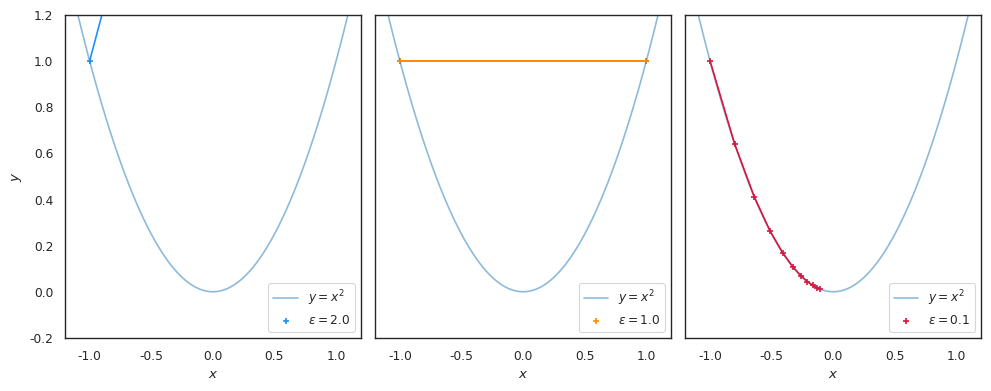

The matplotlib source for this figure: (Note: this script raises an exception after producing the figure.)
import matplotlib.pyplot as plt
import numpy as np
import seaborn as sns


np.random.seed = 42
sns.set_style("white")
sns.set_context(context="paper", font_scale=1)

L = lambda x: x ** 2
dL = lambda x: 2 * x

x = np.linspace(-2, 2, 1_000)
y = L(x)

plt.figure(figsize=(10, 4))


for i, (lr, c) in enumerate(zip([2, 1, 0.1], ["dodgerblue", "darkorange", "crimson"])):
    plt.subplot(1, 3, i + 1)
    plt.plot(x, y, label="$y = x^2$", alpha=0.5)
    
    xs = [-1.0]
    for step in range(10):
        xs.append(xs[step] - lr * dL(xs[step]))
    ys = L(np.array(xs))
    plt.plot(xs, ys, c=c)
    plt.scatter(xs, ys, label=f"$\epsilon = {lr:.1f}$", marker="+", c=c)
    plt.xlim(-1.2, 1.2)
    plt.ylim(-0.2, 1.2)
    
    plt.legend(loc="lower right")
    if i > 0: plt.yticks([], [])
    plt.xlabel("$x$")
    if i == 0: plt.ylabel("$y$")

plt.tight_layout()
plt.savefig("./figures/core_nn_sgd.svg")